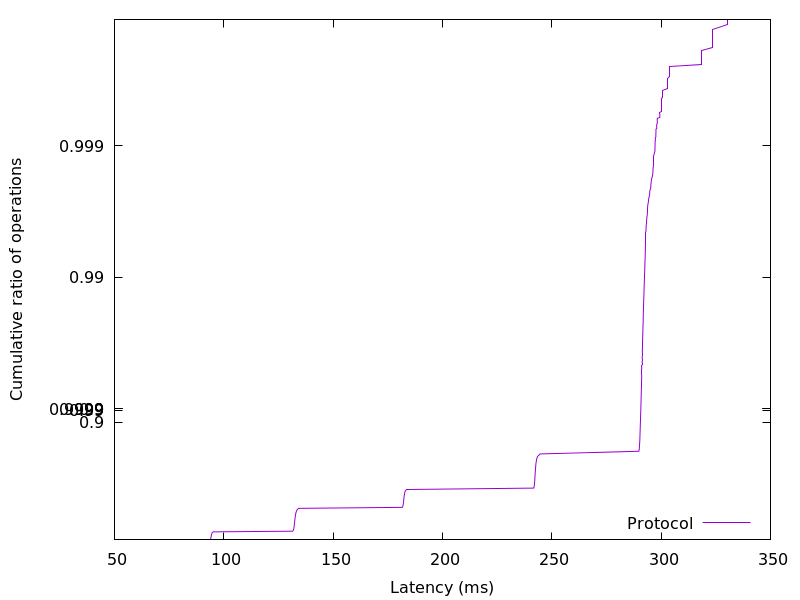

The data file committed next to this chart (first rows):
93.769216, 0.01
93.91, 0.02
94.01, 0.03
94.07, 0.04
94.13, 0.05
94.18, 0.06
94.23, 0.07
94.28, 0.08
94.35, 0.09
94.42, 0.1
94.5, 0.11
94.6, 0.12
94.77, 0.13
95.2, 0.14
131.5, 0.15
131.8, 0.16
131.9, 0.17
132, 0.18
132, 0.19
132.1, 0.2
132.1, 0.21
132.2, 0.22
132.2, 0.23
132.2, 0.24
132.3, 0.25
132.3, 0.26
132.4, 0.27
132.4, 0.28
132.4, 0.29
132.5, 0.3
132.5, 0.31
132.6, 0.32
132.6, 0.33
132.7, 0.34
132.7, 0.35
132.8, 0.36
132.9, 0.37
133, 0.38
133.1, 0.39
133.2, 0.4
133.4, 0.41
133.7, 0.42
134.3, 0.43
181.6, 0.44
181.9, 0.45
182, 0.46
182.1, 0.47
182.1, 0.48
182.2, 0.49
182.3, 0.5
182.3, 0.51
182.4, 0.52
182.4, 0.53
182.5, 0.54
182.6, 0.55
182.7, 0.56
182.8, 0.57
183, 0.58
183.6, 0.59
241.8, 0.6
241.9, 0.61
... 298 more rows
